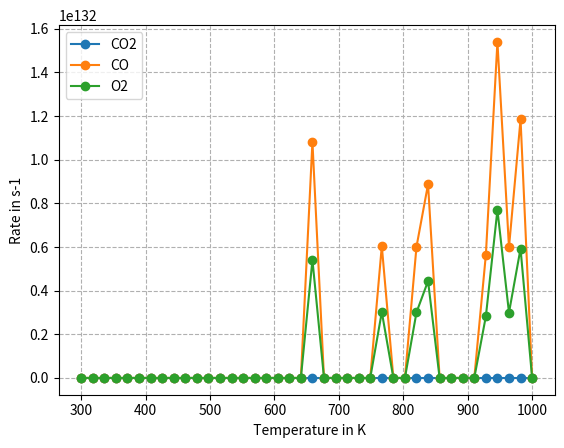
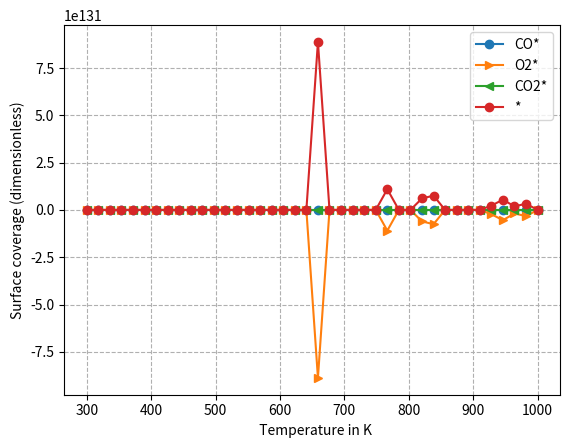

These figures' Python source, in order:
import numpy as np
from scipy.integrate import ode
import matplotlib.pyplot as plt

#
# Python script to solve bimolecular reactions
# Section 4.2 - Bimolecular reaction
#

def main():
    """
    Calculate reaction rate as function of temperature and plot the results
    """
    plt.figure()
    T,r = calc_range(300,1000)
    plt.plot(T, r[:,0], '-o',label = "CO2")
    plt.plot(T, -r[:, 1], '-o', label="CO")
    plt.plot(T, -r[:, 2], '-o', label="O2")
    # plt.plot(T, r[:,0], 'o')
    plt.legend()
    plt.ylabel('Rate in s-1')  # 给 x 轴添加标签
    plt.xlabel('  Temperature in K')
    plt.grid(linestyle='--')
    plt.show()
    print(r)
    plt.figure()
    # T, r = calc_range(300, 1000)
    plt.plot(T, r[:, 3], '-o', label="CO*")
    plt.plot(T, r[:, 4], '->', label="O2*")
    plt.plot(T, r[:, 5], '-<', label="CO2*")
    plt.plot(T, r[:, 6], '-o', label="*")
    # plt.plot(T, r[:,0], 'o')
    plt.legend()
    plt.ylabel('Surface coverage (dimensionless)')  # 给 x 轴添加标签
    plt.xlabel('  Temperature in K')
    plt.grid(linestyle='--')
    plt.show()

def calc_range(T1, T2):
    """ 
    Calculate reaction rate over a range of temperatures
    """
    trange = np.linspace(T1, T2, 40)
    rates = []
    for T in trange:
        x, y = solve_odes(T)
        r_co2 = calc_kdes(T, 1e-20, 44 * 1.66054e-27, 1, 0.561, 10e3) * y[-1,2]
        r_co =  calc_k_arr(T, 1e13, 120e3)* y[-1,0] * y[-1,1]
        r_o2 = 0.5 * r_co
        # print(y,'\n #################')

        rates.append([r_co2,r_co,r_o2,y[-1,0],y[-1,1],y[-1,2],y[-1,3]])
        # rates.append(r_co)
        # rates.append(r_o2)

        
    return trange, np.array(rates)

def solve_odes(T):
    """
    Time-integrate chemo-kinetic system
    """
    # initial conditions
    y0 = [0, 0, 0, 1]
    t0 = 0
    t1 = 1   # total integration time
    pt = 20     # total pressure in bar
    pa = 2.0/3.0 * pt * 1e5      # pressure of CO in Pa
    pb = 1.0/3.0 * pt * 1e5      # pressure of O2 in Pa
    pc = 0

    # construct ODE solver
    r = ode(dydt).set_integrator('vode', method='bdf', 
           atol=1e-8, rtol=1e-8, nsteps=1000, with_jacobian=True)
    r.set_initial_value(y0, t0).set_f_params([T, pa, pb, pc])
    
    # integrate on a logaritmic scale
    xx = np.linspace(-12.0, np.log10(t1), int((np.log10(t1) + 12.0) * 10))
    # print(int((np.log10(t1) + 12.0) * 10))
    yy = []
    tt = []
    for x in xx:
        tnew = 10.0**x
        tt.append(tnew)
        yy.append(r.integrate(tnew))
    # print('yy is ', yy)
        
    return tt, np.matrix(yy)

def dydt(t, y, params):
    """
    Set of ordinary differential equations
    """
    T =  params[0]
    pa = params[1]
    pb = params[2]
    pc = params[3]

    dydt = np.zeros(4)
    
    ma = 28 * 1.66054e-27
    mb = 32 * 1.66054e-27
    mc = 80 * 1.66054e-27

    # calculate all reaction rate constants    
    k_ads_1 = calc_kads(T, pa, 1e-20, ma)
    k_des_1 = calc_kdes(T, 1e-20, ma, 1, 2.8, 80e3)
    k_ads_2 = calc_kads(T, pb, 1e-20, mb)
    k_des_2 = calc_kdes(T, 1e-20, mb, 2, 2.08, 40e3)   
    kf = calc_k_arr(T, 1e13, 120e3)
    kb = calc_k_arr(T, 1e13,  80e3)    
    k_ads_4 = calc_kads(T, pc, 1e-20, mc)
    k_des_4 = calc_kdes(T, 1e-20, mc, 1, 0.561, 10e3)

    # collect similar terms in new variables    
    r1f = k_ads_1 * y[3]
    r1b = k_des_1 * y[0]
    r2f = k_ads_2 * y[3]
    r2b = k_des_2 * y[1]**2   
    r3f = kf * y[0] * y[1]
    r3b = kb * y[2] * y[3]    
    r4f = k_ads_4 * y[3]
    r4b = k_des_4 * y[2]
    
    dydt[0] = r1f - r1b - r3f + r3b
    dydt[1] = 2.0 * r2f - 2.0 * r2b - r3f + r3b
    dydt[2] = r3f - r3b + r4f - r4b
    dydt[3] = -r1f + r1b - 2.0 * r2f + 2.0 * r2b + r3f - r3b - r4f + r4b
    
    return dydt

def calc_k_arr(T, nu, Eact):
    """
    Calculate reaction rate constant for a surface reaction
    
    T       - Temperature in K
    nu      - Pre-exponential factor in s^-1
    Eact    - Activation energy in J/mol
    """
    R = 8.3144598 # gas constant
    return nu * np.exp(-Eact / (R * T))

def calc_kads(T, P, A, m):
    """
    Reaction rate constant for adsorption
    
    T           - Temperature in K
    P           - Pressure in Pa
    A           - Surface area in m^2
    m           - Mass of reactant in kg
    """
    kb = 1.38064852E-23 # boltzmann constant
    return P*A / np.sqrt(2 * np.pi * m * kb * T)

def calc_kdes(T, A, m, sigma, theta_rot, Edes):
    """
    Reaction rate constant for desorption
    
    T           - Temperature in K
    A           - Surface area in m^2
    m           - Mass of reactant in kg
    sigma       - Symmetry number
    theta_rot   - Rotational temperature in K
    Edes        - Desorption energy in J/mol
    """
    kb = 1.38064852e-23 # boltzmann constant
    h = 6.62607004e-34  # planck constant
    R = 8.3144598       # gas constant
    return kb * T**3 / h**3 * A * (2 * np.pi * m * kb) / \
        (sigma * theta_rot) * np.exp(-Edes / (R*T))

if __name__ == '__main__':
    main()